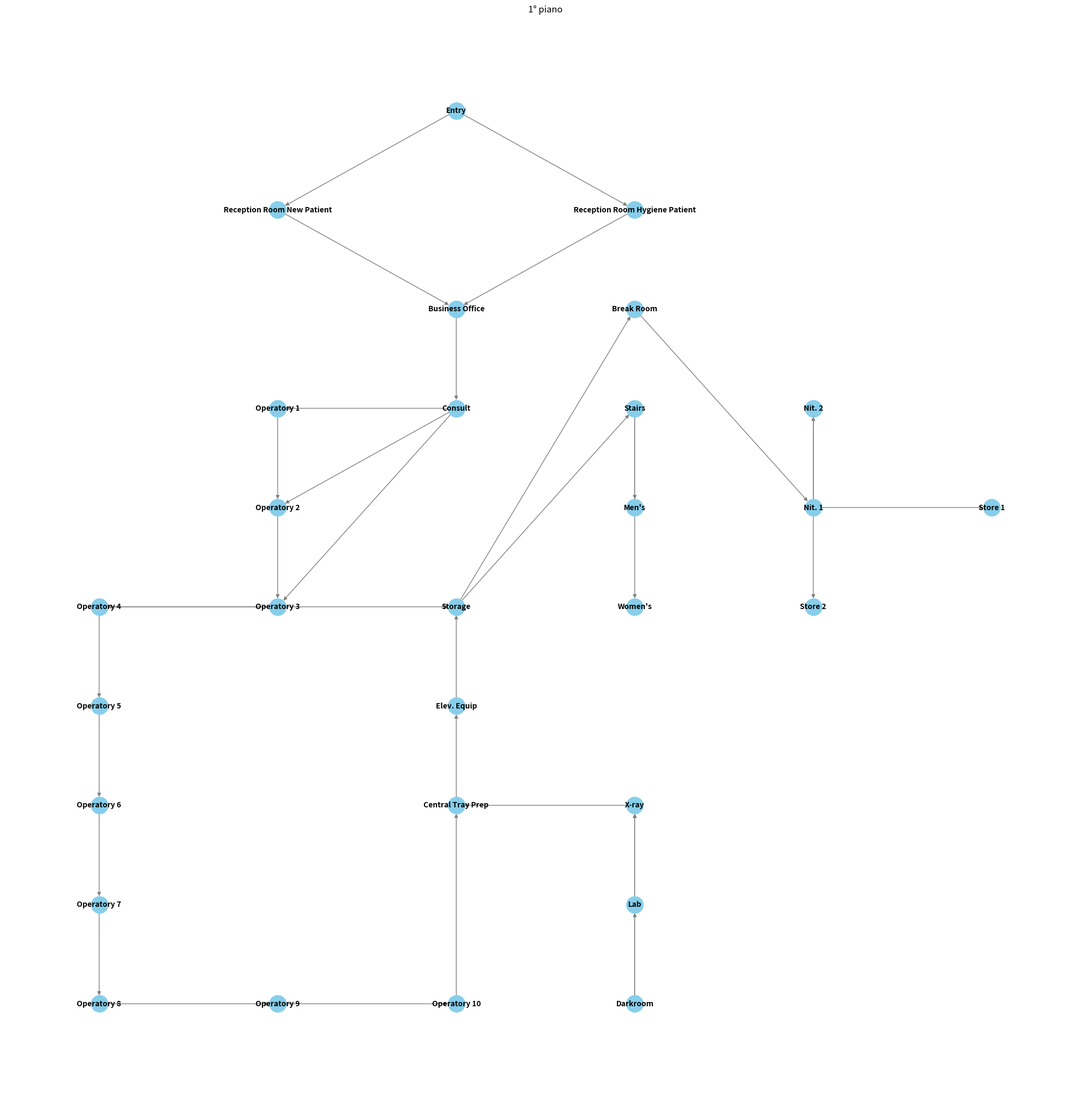
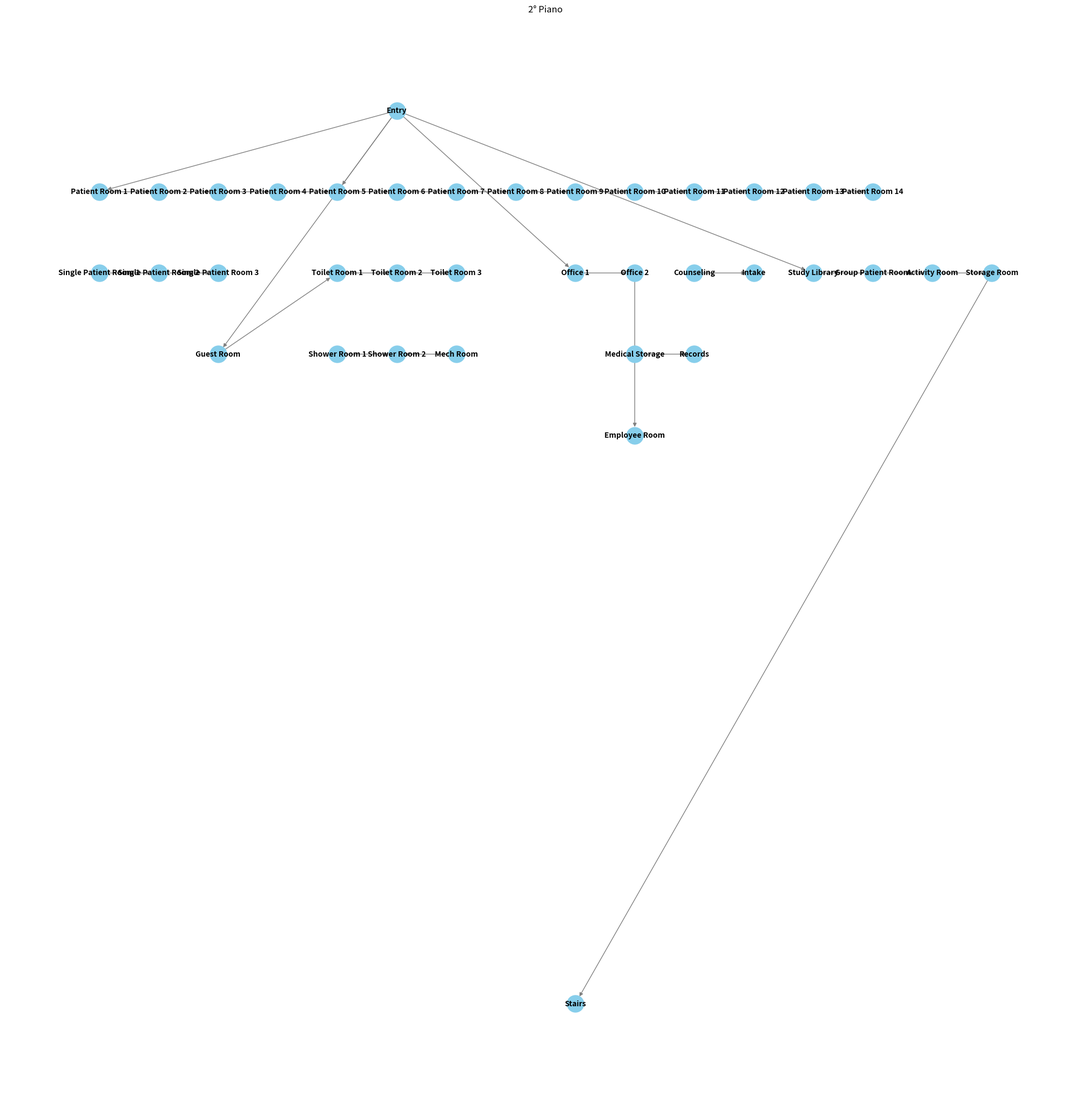
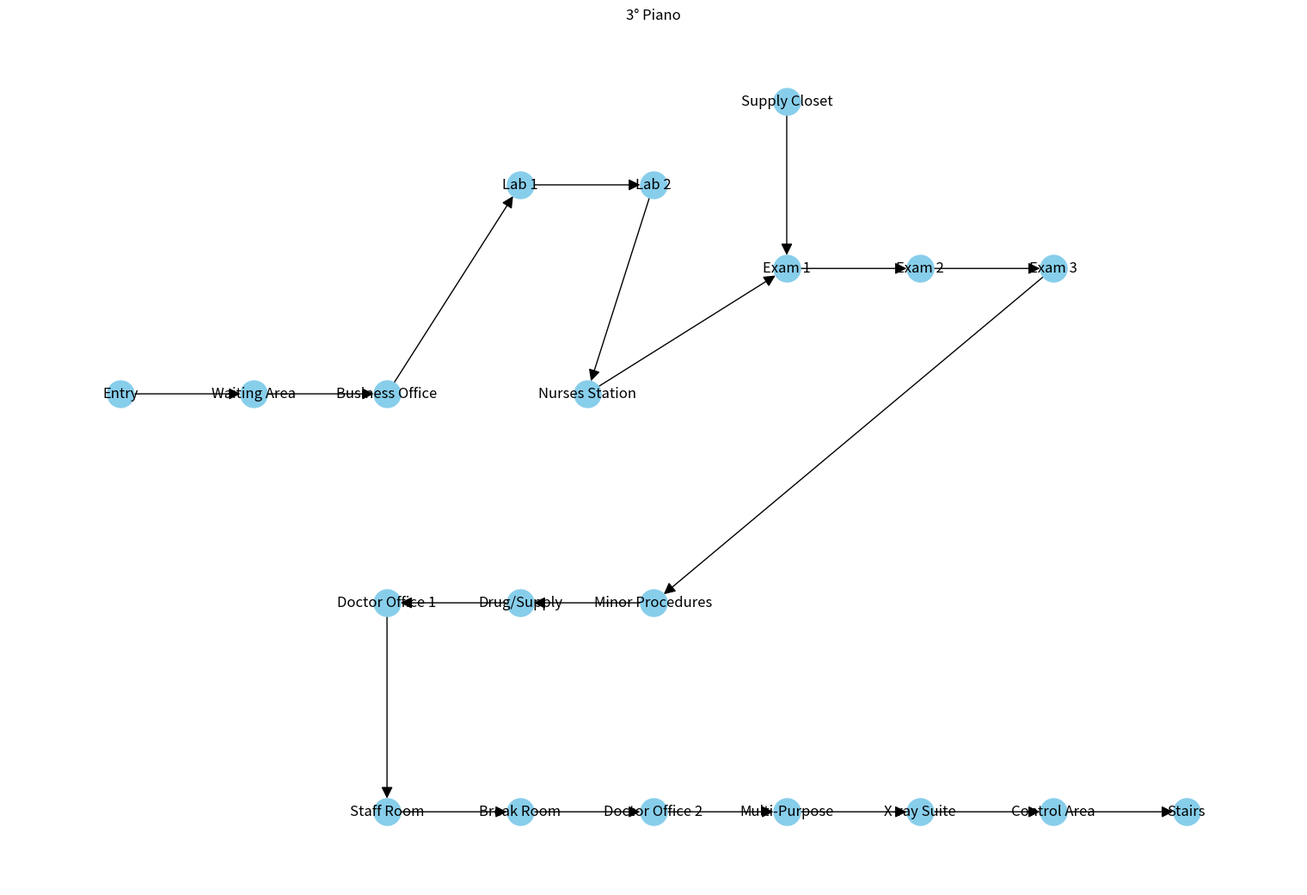

Source code (Python) for these figures, in order:
import matplotlib.pyplot as plt
import networkx as nx

# 1° PIANO
def get_piano1():
    # Creo il grafo
    G = nx.Graph()

    # Definisco i nodi
    nodes = [
        "Entry", "Reception Room New Patient", "Reception Room Hygiene Patient", 
        "Business Office", "Consult", "Operatory 1", "Operatory 2", "Operatory 3", 
        "Operatory 4", "Operatory 5", "Operatory 6", "Operatory 7", "Operatory 8", 
        "Operatory 9", "Operatory 10", "Darkroom", "Lab", "X-ray", "Central Tray Prep",
        "Elev. Equip", "Storage", "Women's", "Men's", "Stairs", "Nit. 2", "Nit. 1", "Store 1", "Store 2", "Break Room"
    ]

    # Li aggiungo al grafo
    for node in nodes:
        G.add_node(node)

    # Definisco gli archi
    edges = [
        ("Entry", "Reception Room New Patient"),
        ("Entry", "Reception Room Hygiene Patient"),
        ("Reception Room New Patient", "Business Office"),
        ("Reception Room Hygiene Patient", "Business Office"),
        ("Business Office", "Consult"),
        ("Consult", "Operatory 1"),
        ("Consult", "Operatory 2"),
        ("Consult", "Operatory 3"),
        ("Operatory 1", "Operatory 2"),
        ("Operatory 2", "Operatory 3"),
        ("Operatory 3", "Operatory 4"),
        ("Operatory 4", "Operatory 5"),
        ("Operatory 5", "Operatory 6"),
        ("Operatory 6", "Operatory 7"),
        ("Operatory 7", "Operatory 8"),
        ("Operatory 8", "Operatory 9"),
        ("Operatory 9", "Operatory 10"),
        ("Operatory 10", "Central Tray Prep"),
        ("Darkroom", "Lab"),
        ("Lab", "X-ray"),
        ("X-ray", "Central Tray Prep"),
        ("Central Tray Prep", "Elev. Equip"),
        ("Elev. Equip", "Storage"),
        ("Storage", "Stairs"),
        ("Stairs", "Women's"),
        ("Stairs", "Men's"),
        ("Storage", "Break Room"),
        ("Break Room", "Nit. 1"),
        ("Nit. 1", "Nit. 2"),
        ("Nit. 1", "Store 1"),
        ("Nit. 2", "Store 2"),
        ("Darkroom", "X-ray"),
        ("Operatory 4", "Storage"),
    ]

    # Aggiungo gli archi al grafo
    G.add_edges_from(edges)

    # Posiziono manualmente le posizioni dei nodi del grafo
    pos = {
        "Entry": (5, 10),
        "Reception Room New Patient": (4, 9),
        "Reception Room Hygiene Patient": (6, 9),
        "Business Office": (5, 8),
        "Consult": (5, 7),
        "Operatory 1": (4, 7),
        "Operatory 2": (4, 6),
        "Operatory 3": (4, 5),
        "Operatory 4": (3, 5),
        "Operatory 5": (3, 4),
        "Operatory 6": (3, 3),
        "Operatory 7": (3, 2),
        "Operatory 8": (3, 1),
        "Operatory 9": (4, 1),
        "Operatory 10": (5, 1),
        "Darkroom": (6, 1),
        "Lab": (6, 2),
        "X-ray": (6, 3),
        "Central Tray Prep": (5, 3),
        "Elev. Equip": (5, 4),
        "Storage": (5, 5),
        "Women's": (6, 5),
        "Men's": (6, 6),
        "Stairs": (6, 7),
        "Nit. 2": (7, 7),
        "Nit. 1": (7, 6),
        "Store 1": (8, 6),
        "Store 2": (7, 5),
        "Break Room": (6, 8),
    }


    # Diretto
    # Converto il grafo di prima in diretto
    G_directed = nx.DiGraph()

    # Aggiungo i nodi al grafo diretto
    for node in nodes:
        G_directed.add_node(node)

    # Aggiungo gli archi al grafo diretto
    G_directed.add_edges_from(edges)

    # Plot del grafo diretto
    plt.figure(figsize=(20, 20))
    nx.draw(G_directed, pos, with_labels=True, node_size=500, node_color="skyblue", font_size=10, font_weight="bold", edge_color="gray", arrows=True)

    plt.title("1° piano")
    plt.show()

def get_piano2():
    # 2° PIANO
    G2 = nx.DiGraph()

    # Definisco i nodi del secondo piano
    nodes2 = [
        "Entry", "Stairs", "Patient Room 1", "Patient Room 2", "Patient Room 3", "Patient Room 4", 
        "Patient Room 5", "Patient Room 6", "Patient Room 7", "Patient Room 8", "Patient Room 9", 
        "Patient Room 10", "Patient Room 11", "Patient Room 12", "Patient Room 13", "Patient Room 14", 
        "Single Patient Room 1", "Single Patient Room 2", "Single Patient Room 3", 
        "Toilet Room 1", "Toilet Room 2", "Toilet Room 3", "Shower Room 1", "Shower Room 2", 
        "Guest Room", "Mech Room", "Office 1", "Office 2", "Counseling", "Intake", "Medical Storage", 
        "Records", "Employee Room", "Study Library", "Group Patient Room", "Activity Room", "Storage Room"
    ]

    # Aggiungo i nodi al grafo
    for node in nodes2:
        G2.add_node(node)

    # Definisco gli archi del secondo piano
    edges2 = [
        ("Patient Room 1", "Patient Room 2"), ("Patient Room 2", "Patient Room 3"), ("Patient Room 3", "Patient Room 4"), 
        ("Patient Room 4", "Patient Room 5"), ("Patient Room 5", "Patient Room 6"), ("Patient Room 6", "Patient Room 7"), 
        ("Patient Room 7", "Patient Room 8"), ("Patient Room 8", "Patient Room 9"), ("Patient Room 9", "Patient Room 10"), 
        ("Patient Room 10", "Patient Room 11"), ("Patient Room 11", "Patient Room 12"), ("Patient Room 12", "Patient Room 13"), 
        ("Patient Room 13", "Patient Room 14"),
    
        ("Single Patient Room 1", "Single Patient Room 2"), ("Single Patient Room 2", "Single Patient Room 3"),
    
        ("Toilet Room 1", "Toilet Room 2"), ("Toilet Room 2", "Toilet Room 3"),
        ("Shower Room 1", "Shower Room 2"),
    
        ("Guest Room", "Toilet Room 1"), ("Mech Room", "Shower Room 2"), 
        ("Office 1", "Office 2"), ("Office 2", "Employee Room"),
        ("Counseling", "Intake"), ("Medical Storage", "Records"), 
        ("Study Library", "Group Patient Room"), ("Group Patient Room", "Activity Room"), 
        ("Activity Room", "Storage Room"),
    
        ("Entry", "Patient Room 1"), ("Entry", "Patient Room 5"), ("Entry", "Guest Room"),
        ("Entry", "Office 1"), ("Entry", "Study Library"),
        ("Storage Room", "Stairs")
    ]

    # Aggiungo gli archi al grafo
    G2.add_edges_from(edges2)

    # Posizionamento manuale dei nodi del grafo
    pos2 = {
        "Entry": (5, 11), "Stairs": (8, 0), 
        "Patient Room 1": (0, 10), "Patient Room 2": (1, 10), "Patient Room 3": (2, 10), "Patient Room 4": (3, 10), 
        "Patient Room 5": (4, 10), "Patient Room 6": (5, 10), "Patient Room 7": (6, 10), "Patient Room 8": (7, 10), 
        "Patient Room 9": (8, 10), "Patient Room 10": (9, 10), "Patient Room 11": (10, 10), "Patient Room 12": (11, 10), 
        "Patient Room 13": (12, 10), "Patient Room 14": (13, 10),
    
        "Single Patient Room 1": (0, 9), "Single Patient Room 2": (1, 9), "Single Patient Room 3": (2, 9), 
    
        "Toilet Room 1": (4, 9), "Toilet Room 2": (5, 9), "Toilet Room 3": (6, 9),
        "Shower Room 1": (4, 8), "Shower Room 2": (5, 8), 
    
        "Guest Room": (2, 8), "Mech Room": (6, 8),
    
        "Office 1": (8, 9), "Office 2": (9, 9), 
        "Counseling": (10, 9), "Intake": (11, 9), 
        "Medical Storage": (9, 8), "Records": (10, 8), "Employee Room": (9, 7),
    
        "Study Library": (12, 9), "Group Patient Room": (13, 9), 
        "Activity Room": (14, 9), "Storage Room": (15, 9)
    }

    # Plot del grafo
    plt.figure(figsize=(20, 20))
    nx.draw(G2, pos2, with_labels=True, node_size=500, node_color="skyblue", font_size=10, font_weight="bold", edge_color="gray", arrows=True)

    plt.title("2° Piano")
    plt.show()

def get_piano3():
    # 3° PIANO

    # Definisco tutti i nodi e le connessioni
    nodes3 = [
        "Supply Closet", "Minor Procedures", "Exam 1", "Exam 2", "Exam 3", "Drug/Supply", "Doctor Office 1",
        "Waiting Area", "Business Office", "Lab 1", "Lab 2", "Nurses Station", "Break Room",
        "Staff Room", "Doctor Office 2", "Multi-Purpose", "X-ray Suite", "Control Area", "Entry", "Stairs"
    ]

    edges3 = [
        ("Entry", "Waiting Area"),
        ("Waiting Area", "Business Office"),
        ("Business Office", "Lab 1"),
        ("Lab 1", "Lab 2"),
        ("Lab 2", "Nurses Station"),
        ("Nurses Station", "Exam 1"),
        ("Exam 1", "Exam 2"),
        ("Exam 2", "Exam 3"),
        ("Exam 3", "Minor Procedures"),
        ("Minor Procedures", "Drug/Supply"),
        ("Drug/Supply", "Doctor Office 1"),
        ("Doctor Office 1", "Staff Room"),
        ("Staff Room", "Break Room"),
        ("Break Room", "Doctor Office 2"),
        ("Doctor Office 2", "Multi-Purpose"),
        ("Multi-Purpose", "X-ray Suite"),
        ("X-ray Suite", "Control Area"),
        ("Control Area", "Stairs"),
        ("Supply Closet", "Exam 1")  
    ]

    pos3 = {
        "Entry": (1, 0),
        "Waiting Area": (2, 0),
        "Business Office": (3, 0),
        "Lab 1": (4, 0.5),
        "Lab 2": (5, 0.5),
        "Nurses Station": (4.5, 0),
        "Exam 1": (6, 0.3),
        "Exam 2": (7, 0.3),
        "Exam 3": (8, 0.3),
        "Minor Procedures": (5, -0.5),
        "Drug/Supply": (4, -0.5),
        "Doctor Office 1": (3, -0.5),
        "Staff Room": (3, -1),
        "Break Room": (4, -1),
        "Doctor Office 2": (5, -1),
        "Multi-Purpose": (6, -1),
        "X-ray Suite": (7, -1),
        "Control Area": (8, -1),
        "Stairs": (9, -1),
        "Supply Closet": (6, 0.7)
    }

    # Creating the directed graph
    G3 = nx.DiGraph()
    G3.add_nodes_from(nodes3)
    G3.add_edges_from(edges3)

    # Plotting the graph with accurate node positions
    plt.figure(figsize=(15, 10))
    nx.draw(G3, pos3, with_labels=True, node_color='skyblue', node_size=500, arrowstyle='-|>', arrowsize=20)
    plt.title("3° Piano")
    plt.show()


if __name__ == '__main__':
    get_piano1()
    get_piano2()
    get_piano3()
